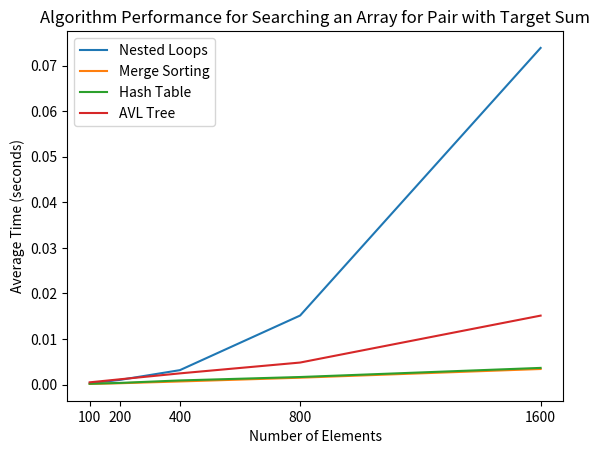

Python code for this plot:
import random
import time
import sys
import matplotlib.pyplot as plt

#   ALGORITHM 1 - NESTED FOR LOOPS - O(N^2)
# Go through every pair of non-equal indicies in our array to check if the sum of any two elements at these indicies equals the sum 'k'
def algorithm_1(array, k):
    # for every index 'i' in range 0...len(array)-1
    for i in range(0, len(array)): 
            # For every index 'j' in range i+1...len(array)-1
            for j in range(i + 1, len(array)):
                # Check if the sum of the two elements at indicies 'i' and 'j' is our desired sum 'k'
                if(array[i] + array[j] == k):
                    # If the sum is what we want, return the two elements' values
                    return (array[i], array[j])
    
    # If we find no good pair, we return None
    return None

#   ALGORITHM 2 - MERGE SORT - O(N LOG N)
# Algorithm 2 Helper Function: Sorts arr using merge sort
def merge_sort(arr):
    # If the length of arr is 0 or less, then just return arr
    if(len(arr) <= 1):
        return arr
    
    # Otherwise, split arr into two roughly equal sections named 'left' and 'right', and recursively sort them
    mid = len(arr) // 2
    left = merge_sort(arr[mid:])
    right = merge_sort(arr[:mid])

    # After both 'left' and 'right' are fully sorted, return their merged array
    return merge(left, right)

# Algorithm 2 Helper Function: helps merge_sort with merging two sorted 'left' and 'right' arrays
def merge(left, right):
    # rarr stores resulting merged array
    rarr = []

    # lefti and righti keep track of our current index in the 'left' and 'right' arrays
    lefti = righti = 0

    # while we still have elements to iterate over in both the 'left' and 'right' arrays, according to righti and lefti
    while(lefti < len(left) and righti < len(right)):
        # then append the smallest element out of left[lefti] and right[righti] to 'rarr', the resulting array 
        if(left[lefti] < right[righti]):
            rarr.append(left[lefti])
            lefti += 1
        else:
            rarr.append(right[righti])
            righti += 1

    # Once we run out of elements for 'left' or 'right' arrays, append all leftover elements to 'rarr' and return our merged array
    rarr.extend(left[lefti:])
    rarr.extend(right[righti:])
    return rarr

# Use merge sort to sort the array, then two pointers to check for sums
def algorithm_2(array, k):
    # merge sort array
    sorted_array = merge_sort(array)

    # keep a variable 'pointer' representing an index value that monotonically moves left
    pointer = len(sorted_array) - 1
    # for every index 'i' in range 0...len(sorted_array)-1
    for i in range(0, len(sorted_array) - 1):
        # since the array is sorted, while sorted_array[i] + sorted_array[pointer] is GREATER than target value 'k'...
        while(i < pointer - 1 and sorted_array[i] + sorted_array[pointer] > k):
            # ... we will be more likely to get our target value if we move 'pointer' LEFT to a smaller value(once again, this is because since our array is sorted)
            pointer = pointer - 1
        
        if(i >= pointer):
            break
        
        # check if sorted_array[i] + sorted_array[pointer] gets us to our target sum 'k'
        if(sorted_array[i] + sorted_array[pointer] == k):
            # If so, we will return the pair (sorted_array[i], sorted_array[pointer])
            return (sorted_array[i], sorted_array[pointer])
    
    # If we never return a valid pair, then there must be no valid pair so we return None
    return None

# ALGORITHM 3
# Algorithm 3 Helper Class: HashTable
class HashTable:
    def __init__(self, size=10):
        """
        Initialize the hash table with the given size.
        Each bucket is initialized as an empty list.
        """
        self.size = size
        self.table = [[] for _ in range(size)]
        self.elements = 0

    def _hash_function(self, key):
        """
        Compute the hash index for a given key.
        Uses Python's built-in hash function and mod operation.
        """
        return hash(key) % self.size
    
    def rehash(self):
        """
        Rehashes the table if number of elements(or the load factor) becomes too high
        """
        old_size = self.size
        old_table = self.table

        # Double the size of the table
        self.size = old_size * 2

        # Recreate the table with doubled size
        self.table = [[] for _ in range(self.size)] 
        self.elements = 0

        # Rehash/re-insert all elements from our old table to our new table
        for bucket in old_table:
            for key, value in bucket:
                self.insert(key, value)

    def insert(self, key, value):
        """
        Insert a key-value pair into the hash table.
        If the key already exists, update the value.
        """
        index = self._hash_function(key)
        bucket = self.table[index]
        
        # Check if key already exists and update it
        for i, (k, v) in enumerate(bucket):
            if(k == key):
                bucket[i] = (key, value)
                return

        # If key does not exist, add new key-value pair
        bucket.append((key, value))

        # Increment number of elements in table
        self.elements = self.elements + 1

        # rehash if table getting too full(if the load factor >= 0.9)
        if(self.elements / self.size >= 0.9):
            self.rehash()


    def search(self, key):
        """
        Search for a key in the hash table and return the associated value.
        Returns None if the key is not found.
        """
        index = self._hash_function(key)
        bucket = self.table[index]
        
        # Search through the bucket for the key
        for (k, v) in bucket:
            if(k == key):
                return v

        # Return the value if found, else return None
        return None

    def delete(self, key):
        """
        Delete a key-value pair from the hash table.
        If the key is not found, do nothing.
        """
        index = self._hash_function(key)
        bucket = self.table[index]
        
        # Find the key in the bucket and remove it
        for i, (k, v) in enumerate(bucket):
            if(k == key):
                del bucket[i]

                # Decrement number of elements in table
                self.elements = self.elements - 1

# Uses Hash Table to check if desired elements exist in array
def algorithm_3(array, k):
    # Create Hash Table 'ht'
    ht = HashTable()

    # For every element i in array
    for i in array:
        # If k - i was one of the past elements we've gone through
        if ht.search(k - i) != None:
            # This means we have a pair of elements that can sum to 'k', so we return (i, k - i)
            return (i, k - i)
        
        # Insert i into ht, tracking that i is an element we've gone through
        ht.insert(i, 1)

    # If we never get a valid pair, return None
    return None

#   ALGORITHM 4
# Algorithm 4 Helper Class: 'Node' for AVL Tree
class Node:
    def __init__(self, key):
        self.key = key
        self.left = None
        self.right = None
        self.height = 1

# Algorithm 4 Helper Class: 'AVLTree'
class AVLTree:
    def __init__(self):
        self.root = None

    def insert(self, root, key):  
        # Check if we can insert node here, or we need to traverse to left/right keys of 'root'
        if root == None:
            # Insert key if no key at this position
            return Node(key)
        elif key < root.key:
            # Traverse to left branch of 'root'
            root.left = self.insert(root.left, key)
        else:
            # Traverse to right branch of 'root'
            root.right = self.insert(root.right, key)

        # Update height of 'root'
        root.height = 1 + max(self.getHeight(root.left), self.getHeight(root.right))

        # Balance the tree
        # First find balance factor of current node
        balance = self.getBalance(root)

        if balance < -1 and key < root.right.key:
            # Case 1 - Right Left rotation
            root.right = self.rightRotate(root.right)
            return self.leftRotate(root)
        elif balance > 1 and key > root.left.key:
            # Case 2 - Left Right rotation
            root.left = self.leftRotate(root.left)
            return self.rightRotate(root)
        elif balance < -1 and key > root.right.key:
            # Case 3 - Right Right rotation
            return self.leftRotate(root)
        elif balance > 1 and key < root.left.key:
            # Case 4 - Left Left rotation
            return self.rightRotate(root)

        # Return root
        return root
        

    # Performs left rotation on 'z'
    def leftRotate(self, z):
        y = z.right
        T2 = y.left # T2 stores 'y's left subtree...

        # Performing rotation
        y.left = z
        z.right = T2 # ... which will be reassigned as the right subtree of 'z'

        # Update heights; we only have to update the heights of 'y' and 'z', since all heights of nodes inside 'T2' remain the same
        z.height = 1 + max(self.getHeight(z.left), self.getHeight(z.right))
        y.height = 1 + max(self.getHeight(y.left), self.getHeight(y.right))

        # Return new root 'y'
        return y

    # Performs right rotation on 'z'
    def rightRotate(self, z):
        y = z.left
        T2 = y.right # T2 stores 'y's right subtree...

        # Performing rotation
        y.right = z
        z.left = T2 # ... which will be reassigned as the left subtree of 'z'

        # Update heights; we only have to update the heights of 'y' and 'z', since all heights of nodes inside 'T2' remain the same
        z.height = 1 + max(self.getHeight(z.left), self.getHeight(z.right))
        y.height = 1 + max(self.getHeight(y.left), self.getHeight(y.right))

        # Return new root 'y'
        return y

    def getHeight(self, root):
        # Return the height of the node
        if not root:
            return 0
        return root.height

    def getBalance(self, root):
        # Return the balance factor of the node
        if not root:
            return 0
        return self.getHeight(root.left) - self.getHeight(root.right)

    def contains(self, root, key):
        # Check if the key exists in the AVL tree
        if not root:
            return False
        if root.key == key:
            return True
        elif key < root.key:
            return self.contains(root.left, key)
        else:
            return self.contains(root.right, key)

# Uses AVL Tree to tell if a pair of elements in array adds up to desired sum 'k'
def algorithm_4(array, k):
    # Create AVL Tree 'avl_tree'
    avl_tree = AVLTree()
    root = None

    # For each element i in array
    for i in array:
        # If we have gone over a past element with value k - i, then the avl_tree will contain it...
        if(avl_tree.contains(root, k - i) == True):
            # .. so we will return the valid pair of values (i, k - i) that sum up to i + (k - i) = k as desired
            return (i, k - i)
        
        # Insert the value i into avl_tree
        root = avl_tree.insert(root, i)

    # Return None if no valid pair found
    return None

# GRAPHING FUNCTIONS
# Function to sort the array and measure the execution time
# Parameter 'algorithm' is algorithm number, for instance 1; parameter 'algorithm_name' is name of the algorithm, for instance "Hash Table"
def sort_and_measure(n, algorithm, algorithm_name):
    array = generate_input(n)
    start_time = time.time()

    # Run the chosen 'algorithm' 10 times
    # Algorithm 1 - Nested Loops - O(N^2)
    if(algorithm == 0):
        for i in range(0, 10): 
            algorithm_1(array, 0)
    # Algorithm 2 - Merge Sorting - O(N log N)
    elif(algorithm == 1):
        for i in range(0, 10): 
            algorithm_2(array, 0)
    # Algorithm 3 - Hash Table - O(N)
    elif(algorithm == 2):
        for i in range(0, 10):
            algorithm_3(array, 0)
    # Algorithm 4 - AVL Tree - O(N log N)
    elif(algorithm == 3):
        for i in range(0, 10):
            algorithm_4(array, 0)
    else:
        print("Invalid algorithm.")
        sys.exit()

    elapsed_time = time.time() - start_time
    elapsed_time = elapsed_time / 10 # Take the average of 10 runs of 'algorithm'
    print(f"{n} elements processed using {algorithm_name}. Time taken on average: {elapsed_time:.4f} seconds.")

    return elapsed_time

# Function to plot the performance of the sorting algorithms
# Parameter 'algorithms' input algorithm numbers, for instance 1; parameter 'algorithm_names' have names of the algorithms, for instance "Hash Table"
def plot_performance(algorithms, sizes, algorithm_names):
    results = {alg: {n: [] for n in sizes} for alg in algorithms}

    for alg in algorithms:
        for n in sizes:
            time_taken = sort_and_measure(n, alg, algorithm_names[alg])
            results[alg][n].append(time_taken)
    
    # Make legend
    for alg in algorithms:
        plt.plot(sizes, [results[alg][n][0] for n in sizes], label=algorithm_names[alg])
    
    plt.xlabel('Number of Elements')
    plt.ylabel('Average Time (seconds)')
    plt.title('Algorithm Performance for Searching an Array for Pair with Target Sum')
    plt.xticks(sizes, ['100', '200', '400', '800', '1600'])
    plt.legend()
    plt.show()

# PRIMARY FUNCTIONS
def generate_input(cnt):
    # Generate an array of 'cnt' totally random numbers in the range 0...10,000,000 inclusive
    return [random.randint(0, 999999) for _ in range(cnt)] 

if __name__ == "__main__":
    plot_performance([0, 1, 2, 3], [100, 200, 400, 800, 1600], ["Nested Loops", "Merge Sorting", "Hash Table", "AVL Tree"])
